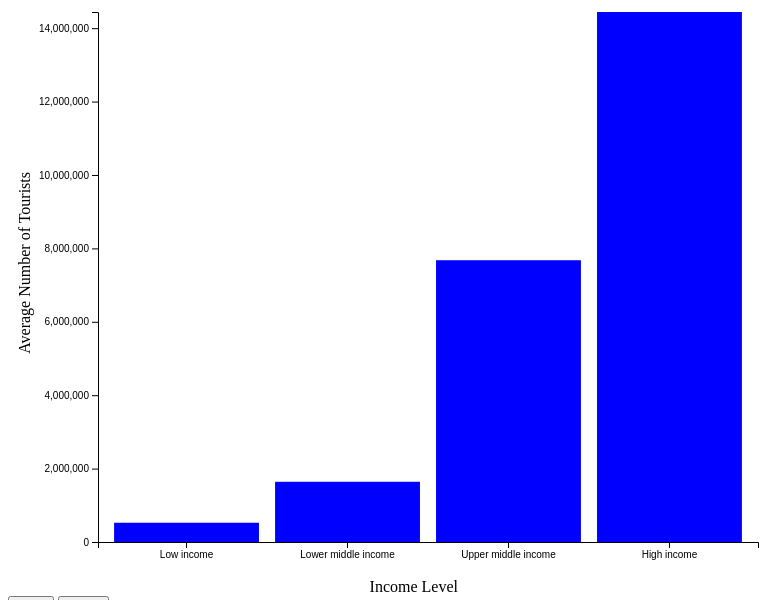
D3 v6 page, settled after 360 driven frames (6 s of simulated time); the page loaded 1 data file(s).


// ── js/slide3.js
const margin = { top: 20, right: 50, bottom: 50, left: 90 },
    width = 800 - margin.left - margin.right,
    height = 600 - margin.top - margin.bottom;

const svg3 = d3.select("#barChartIncome")
    .append("g")
    .attr("transform", `translate(${margin.left},${margin.top})`);

const validIncomeGroups = ["Low income", "Lower middle income", "Upper middle income", "High income"];

d3.csv("data/Tourismdata.csv").then(data => {
    const groupedData = d3.rollups(data, v => d3.mean(v, d => +d.Tourists), d => d.IncomeGroup).map(d => ({ IncomeGroup: d[0], Tourists: d[1] })).filter(d => validIncomeGroups.includes(d.IncomeGroup)).sort((a, b) => d3.ascending(a.Tourists, b.Tourists));

    const x = d3.scaleBand().domain(groupedData.map(d => d.IncomeGroup)).range([0, width]).padding(0.1);
    const y = d3.scaleLinear().domain([0, d3.max(groupedData, d => d.Tourists)]).range([height, 0]);

    svg3.selectAll("rect").data(groupedData).join("rect").attr("x", d => x(d.IncomeGroup)).attr("y", d => y(d.Tourists)).attr("width", x.bandwidth()).attr("height", d => height - y(d.Tourists)).attr("fill", "blue");

    svg3.append("g").call(d3.axisLeft(y));

    svg3.append("g").attr("transform", `translate(0,${height})`).call(d3.axisBottom(x));

    addLabels(svg3, width, height, "Income Level", "Average Number of Tourists");
})
function addLabels(svg, width, height, xlabel, ylabel) {
    svg.append("text").attr("class", "x label").attr("text-anchor", "end").attr("x", width - 300).attr("y", height + 50).text(xlabel);
    svg.append("text").attr("class", "y label").attr("text-anchor", "end").attr("y", -80).attr("x", -160).attr("dy", ".75em").attr("transform", "rotate(-90)").text(ylabel);
}


### data: data/Tourismdata.csv
Country Name, Country Code, Region, IncomeGroup, Year, Tourists
Aruba, ABW, Latin America & Caribbean, High income, 1995, 912000
Angola, AGO, Sub-Saharan Africa, Lower middle income, 1995, 9000
Albania, ALB, Europe & Central Asia, Upper middle income, 1995, 304000
Argentina, ARG, Latin America & Caribbean, Upper middle income, 1995, 2289000
Armenia, ARM, Europe & Central Asia, Upper middle income, 1995, 12000
American Samoa, ASM, East Asia & Pacific, High income, 1995, 34000
Antigua and Barbuda, ATG, Latin America & Caribbean, High income, 1995, 447000
Australia, AUS, East Asia & Pacific, High income, 1995, 3726000
Austria, AUT, Europe & Central Asia, High income, 1995, 17173000
Azerbaijan, AZE, Europe & Central Asia, Upper middle income, 1995, 93000
Burundi, BDI, Sub-Saharan Africa, Low income, 1995, 34000
Belgium, BEL, Europe & Central Asia, High income, 1995, 5560000
Benin, BEN, Sub-Saharan Africa, Lower middle income, 1995, 580000
Burkina Faso, BFA, Sub-Saharan Africa, Low income, 1995, 124000
Bangladesh, BGD, South Asia, Lower middle income, 1995, 156000
Bulgaria, BGR, Europe & Central Asia, High income, 1995, 8005000
Bahrain, BHR, Middle East & North Africa, High income, 1995, 2311000
Bahamas, The, BHS, Latin America & Caribbean, High income, 1995, 3239000
Belize, BLZ, Latin America & Caribbean, Upper middle income, 1995, 342000
Bermuda, BMU, North America, High income, 1995, 557000
Bolivia, BOL, Latin America & Caribbean, Lower middle income, 1995, 284000
Brazil, BRA, Latin America & Caribbean, Upper middle income, 1995, 1991000
Barbados, BRB, Latin America & Caribbean, High income, 1995, 927000
Brunei Darussalam, BRN, East Asia & Pacific, High income, 1995, 498000
Bhutan, BTN, South Asia, Lower middle income, 1995, 4800
Botswana, BWA, Sub-Saharan Africa, Upper middle income, 1995, 636000
Central African Republic, CAF, Sub-Saharan Africa, Low income, 1995, 26000
Canada, CAN, North America, High income, 1995, 41657000
Switzerland, CHE, Europe & Central Asia, High income, 1995, 6946000
China, CHN, East Asia & Pacific, Upper middle income, 1995, 46387000
Cote d'Ivoire, CIV, Sub-Saharan Africa, Lower middle income, 1995, 188000
Congo, Dem. Rep., COD, Sub-Saharan Africa, Low income, 1995, 35000
Colombia, COL, Latin America & Caribbean, Upper middle income, 1995, 1433000
Comoros, COM, Sub-Saharan Africa, Lower middle income, 1995, 23000
Cabo Verde, CPV, Sub-Saharan Africa, Lower middle income, 1995, 28000
Costa Rica, CRI, Latin America & Caribbean, Upper middle income, 1995, 924000
Cuba, CUB, Latin America & Caribbean, Upper middle income, 1995, 745000
Curacao, CUW, Latin America & Caribbean, High income, 1995, 396000
Cayman Islands, CYM, Latin America & Caribbean, High income, 1995, 1044000
Cyprus, CYP, Europe & Central Asia, High income, 1995, 2253000
Germany, DEU, Europe & Central Asia, High income, 1995, 14847000
Djibouti, DJI, Middle East & North Africa, Lower middle income, 1995, 21000
Dominica, DMA, Latin America & Caribbean, Upper middle income, 1995, 203000
Dominican Republic, DOM, Latin America & Caribbean, Upper middle income, 1995, 1806000
Algeria, DZA, Middle East & North Africa, Upper middle income, 1995, 520000
Ecuador, ECU, Latin America & Caribbean, Upper middle income, 1995, 440000
Egypt, Arab Rep., EGY, Middle East & North Africa, Lower middle income, 1995, 3133000
Eritrea, ERI, Sub-Saharan Africa, Low income, 1995, 315000
Spain, ESP, Europe & Central Asia, High income, 1995, 52460000
Estonia, EST, Europe & Central Asia, High income, 1995, 2111000
Ethiopia, ETH, Sub-Saharan Africa, Low income, 1995, 103000
Finland, FIN, Europe & Central Asia, High income, 1995, 1779000
Fiji, FJI, East Asia & Pacific, Upper middle income, 1995, 476000
Gabon, GAB, Sub-Saharan Africa, Upper middle income, 1995, 203000
United Kingdom, GBR, Europe & Central Asia, High income, 1995, 23537000
Georgia, GEO, Europe & Central Asia, Upper middle income, 1995, 85000
Ghana, GHA, Sub-Saharan Africa, Lower middle income, 1995, 286000
Gambia, The, GMB, Sub-Saharan Africa, Low income, 1995, 45000
Greece, GRC, Europe & Central Asia, High income, 1995, 10712000
Grenada, GRD, Latin America & Caribbean, Upper middle income, 1995, 369000
... 4,491 more rows